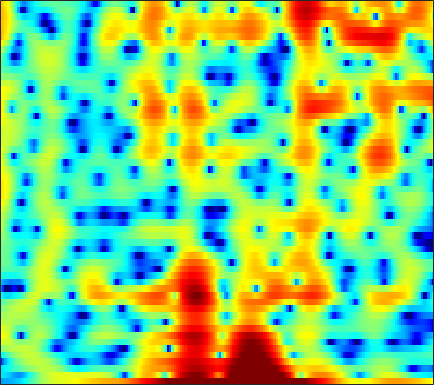

The table this chart was drawn from, first rows:
-8.3531, -8.1487, -7.9373, -7.7894, -7.6702, -7.5019, -7.2695, -7.0113, -6.5567, -5.9717, -5.2559, -4.6552, -3.7878, -2.9136, -2.2654, -1.4555, -0.67273, -0.12491, 0.52808, 1.1185, 1.6393, 1.9862, 2.3876, 2.7226
-5.454, -5.658, -6.01, -6.462, -6.866, -7.477, -8.111, -8.527, -8.844, -8.676, -7.954, -7.109, -5.781, -4.407, -3.418, -2.194, -1.101, -0.3722, 0.4881, 1.22, 1.838, 2.23, 2.664, 3.006
-5.786, -5.419, -4.889, -4.341, -3.924, -3.38, -2.852, -2.466, -1.964, -1.469, -0.9731, -0.6036, -0.1201, 0.3469, 0.6794, 1.083, 1.442, 1.676, 1.928, 2.102, 2.194, 2.204, 2.133, 1.96
-12.81, -10.23, -7.64, -5.634, -4.395, -3.007, -1.855, -1.119, -0.2838, 0.4151, 0.9937, 1.357, 1.754, 2.059, 2.228, 2.377, 2.44, 2.434, 2.35, 2.177, 1.919, 1.669, 1.256, 0.7473
-4.965, -4.179, -3.093, -2.044, -1.312, -0.4308, 0.3405, 0.843, 1.409, 1.861, 2.203, 2.385, 2.534, 2.577, 2.537, 2.387, 2.125, 1.856, 1.402, 0.8389, 0.1823, -0.3644, -1.144, -1.952
0.1696, 0.5104, 0.9275, 1.297, 1.542, 1.819, 2.044, 2.184, 2.333, 2.439, 2.504, 2.517, 2.475, 2.349, 2.185, 1.852, 1.363, 0.8783, 0.0399, -1.052, -2.431, -3.693, -5.758, -8.314
3.123, 3.139, 3.024, 2.755, 2.461, 1.967, 1.401, 0.9825, 0.5199, 0.2721, 0.2979, 0.4658, 0.8017, 1.137, 1.324, 1.426, 1.307, 1.057, 0.4869, -0.3657, -1.519, -2.593, -4.295, -6.233
4.819, 4.556, 3.975, 3.082, 2.167, 0.5103, -1.863, -4.412, -9.937, -22.81, -11.32, -6.618, -3.031, -0.8458, 0.2607, 1.239, 1.78, 1.957, 1.932, 1.643, 1.128, 0.6217, -0.1835, -1.107
3.631, 3.415, 2.988, 2.393, 1.839, 0.9652, -0.01164, -0.743, -1.559, -1.978, -1.878, -1.523, -0.8607, -0.1812, 0.2604, 0.7078, 0.9724, 1.051, 1.006, 0.8002, 0.4426, 0.09458, -0.4746, -1.156
2.183, 2.151, 2.062, 1.915, 1.773, 1.55, 1.313, 1.141, 0.9449, 0.7988, 0.7128, 0.6818, 0.6641, 0.6522, 0.6265, 0.5504, 0.4113, 0.2606, -0.01038, -0.3502, -0.7551, -1.095, -1.599, -2.159
0.9558, 1.155, 1.39, 1.579, 1.685, 1.786, 1.847, 1.868, 1.867, 1.829, 1.754, 1.669, 1.507, 1.277, 1.059, 0.6959, 0.2563, -0.1271, -0.691, -1.275, -1.861, -2.279, -2.777, -3.194
-0.4234, 0.1089, 0.6976, 1.166, 1.464, 1.804, 2.087, 2.255, 2.435, 2.557, 2.601, 2.575, 2.441, 2.171, 1.858, 1.272, 0.4657, -0.2969, -1.535, -2.997, -4.525, -5.501, -6.205, -6.075
-1.769, -1.192, -0.6184, -0.1489, 0.1726, 0.5849, 1.003, 1.331, 1.771, 2.204, 2.6, 2.852, 3.094, 3.158, 3.058, 2.665, 1.902, 1.033, -0.6469, -3.18, -7.092, -11.66, -16.46, -9.995
-4.823, -5.304, -5.902, -6.178, -6.053, -5.596, -5.016, -4.547, -3.859, -2.913, -1.677, -0.6491, 0.6914, 1.836, 2.489, 3.072, 3.29, 3.223, 2.865, 2.273, 1.585, 1.139, 0.7851, 0.7469
-9.852, -12.54, -19.09, -36.81, -20.61, -15.42, -13.98, -14.53, -18.13, -24.59, -13.97, -9.04, -4.75, -1.85, -0.2456, 1.34, 2.44, 3.002, 3.484, 3.709, 3.74, 3.686, 3.53, 3.282
-7.101, -7.934, -8.932, -9.534, -9.701, -9.678, -9.52, -9.477, -9.29, -8.602, -7.12, -5.642, -3.58, -1.679, -0.4361, 0.9343, 2.002, 2.617, 3.205, 3.558, 3.698, 3.679, 3.479, 3.123
-3.66, -3.79, -3.973, -4.135, -4.233, -4.249, -4.177, -4.05, -3.748, -3.257, -2.57, -1.941, -1.007, -0.03084, 0.6899, 1.583, 2.336, 2.797, 3.246, 3.49, 3.525, 3.382, 2.994, 2.358
-1.683, -1.625, -1.654, -1.789, -1.924, -2.132, -2.363, -2.505, -2.598, -2.507, -2.189, -1.778, -1.039, -0.1474, 0.5447, 1.442, 2.242, 2.737, 3.232, 3.498, 3.513, 3.35, 2.893, 2.099
-0.8446, -0.7473, -0.8305, -1.134, -1.521, -2.283, -3.315, -4.257, -5.707, -7.055, -7.497, -6.828, -5.003, -2.951, -1.533, 0.07278, 1.367, 2.136, 2.91, 3.414, 3.641, 3.64, 3.389, 2.863
-0.8493, -0.7223, -0.807, -1.19, -1.695, -2.69, -4.135, -5.635, -8.412, -12.56, -16.28, -13.55, -8.634, -5.146, -3.197, -1.178, 0.3507, 1.259, 2.198, 2.874, 3.309, 3.48, 3.502, 3.318
-0.9048, -0.7994, -0.8619, -1.165, -1.52, -2.141, -2.917, -3.545, -4.356, -4.952, -5.119, -4.902, -4.2, -3.226, -2.433, -1.372, -0.3739, 0.3089, 1.122, 1.802, 2.34, 2.644, 2.911, 2.994
-0.2479, -0.3081, -0.5662, -0.9803, -1.363, -1.928, -2.471, -2.825, -3.192, -3.421, -3.494, -3.454, -3.307, -3.066, -2.82, -2.425, -1.893, -1.401, -0.6146, 0.2368, 1.089, 1.661, 2.298, 2.735
0.9173, 0.521, -0.2647, -1.29, -2.183, -3.394, -4.382, -4.839, -5.006, -4.816, -4.559, -4.435, -4.497, -4.864, -5.338, -6.131, -6.628, -6.301, -4.775, -2.656, -0.6542, 0.6332, 1.996, 2.983
1.864, 1.103, -0.3346, -2.413, -4.542, -8.543, -15, -18.34, -12.55, -8.625, -6.517, -5.695, -5.358, -5.894, -6.984, -9.7, -14.93, -16.93, -9.753, -4.71, -1.403, 0.3983, 2.175, 3.412
2.116, 1.388, 0.08377, -1.588, -3.065, -5.236, -7.096, -7.764, -7.46, -6.456, -5.428, -4.83, -4.301, -4.053, -4.011, -3.987, -3.781, -3.342, -2.342, -1.004, 0.3651, 1.287, 2.314, 3.076
2.464, 1.89, 0.9455, -0.1551, -1.032, -2.174, -3.18, -3.773, -4.262, -4.407, -4.269, -4.018, -3.557, -3.005, -2.559, -1.956, -1.316, -0.8108, -0.1206, 0.5674, 1.194, 1.61, 2.049, 2.32
3.505, 2.942, 2.009, 0.8655, -0.1138, -1.553, -3.092, -4.233, -5.555, -6.302, -6.225, -5.671, -4.575, -3.37, -2.494, -1.425, -0.4981, 0.09719, 0.7752, 1.291, 1.665, 1.84, 1.933, 1.859
4.981, 4.405, 3.385, 2.058, 0.8251, -1.218, -3.86, -6.498, -11.71, -22.5, -16.04, -10.73, -6.688, -4.056, -2.595, -1.061, 0.1076, 0.7906, 1.464, 1.895, 2.082, 2.053, 1.795, 1.303
5.738, 5.237, 4.326, 3.14, 2.056, 0.3613, -1.607, -3.193, -5.227, -6.581, -6.666, -5.996, -4.647, -3.202, -2.175, -0.9557, 0.0678, 0.6957, 1.305, 1.64, 1.679, 1.491, 0.9107, -0.08702
5.69, 5.295, 4.558, 3.595, 2.733, 1.425, -0.01704, -1.121, -2.559, -3.814, -4.687, -4.994, -4.868, -4.176, -3.385, -2.204, -1.082, -0.3606, 0.3865, 0.824, 0.9309, 0.7865, 0.2688, -0.6754
5.561, 5.214, 4.547, 3.651, 2.841, 1.568, 0.0692, -1.247, -3.283, -5.821, -9.069, -11.88, -13.38, -10.1, -7.399, -4.561, -2.482, -1.321, -0.198, 0.5158, 0.8497, 0.8749, 0.6388, 0.1285
5.102, 4.721, 4.034, 3.158, 2.387, 1.23, -0.1135, -1.248, -3.001, -5.089, -7.522, -9.262, -9.971, -8.113, -6.151, -3.829, -1.999, -0.9306, 0.1207, 0.8013, 1.16, 1.222, 1.05, 0.6359
4.342, 3.819, 2.939, 1.925, 1.115, 0.05169, -0.906, -1.504, -2.175, -2.676, -2.998, -3.071, -2.868, -2.327, -1.759, -0.8922, -0.03625, 0.5407, 1.171, 1.581, 1.769, 1.74, 1.451, 0.8631
3.763, 2.947, 1.482, -0.4163, -2.034, -4.096, -5.08, -4.899, -3.935, -2.896, -2.035, -1.51, -0.9127, -0.3581, 0.04556, 0.6065, 1.18, 1.59, 2.083, 2.471, 2.646, 2.633, 2.38, 1.783
3.545, 2.648, 0.8558, -1.847, -4.813, -11.15, -15.96, -10.48, -5.937, -3.554, -2.26, -1.729, -1.391, -1.264, -1.155, -0.8518, -0.2677, 0.3329, 1.2, 2.002, 2.615, 2.897, 3.011, 2.808
3.456, 3.069, 2.243, 1.12, 0.184, -0.9665, -1.65, -1.824, -1.788, -1.769, -2.071, -2.614, -3.876, -5.886, -7.785, -9.459, -7.636, -5.25, -2.48, -0.4641, 0.9799, 1.723, 2.325, 2.57
2.94, 3.034, 2.936, 2.622, 2.302, 1.831, 1.305, 0.9019, 0.2938, -0.4598, -1.456, -2.445, -4.207, -6.611, -8.826, -10.85, -9.12, -6.714, -3.962, -1.89, -0.4579, 0.3158, 1.006, 1.346
2.41, 2.701, 2.869, 2.844, 2.714, 2.418, 1.999, 1.617, 1.03, 0.3305, -0.4714, -1.131, -2.046, -2.886, -3.382, -3.696, -3.549, -3.168, -2.449, -1.67, -0.9512, -0.5243, -0.1203, 0.04374
2.728, 2.936, 3.037, 2.979, 2.844, 2.55, 2.18, 1.838, 1.314, 0.7178, 0.0542, -0.4667, -1.165, -1.816, -2.208, -2.561, -2.654, -2.564, -2.246, -1.815, -1.337, -1.027, -0.7553, -0.6774
3.866, 3.771, 3.514, 3.148, 2.845, 2.44, 2.053, 1.751, 1.306, 0.772, 0.1027, -0.5109, -1.47, -2.58, -3.432, -4.404, -4.845, -4.689, -3.905, -2.846, -1.863, -1.253, -0.6994, -0.4429
5.098, 4.449, 3.4, 2.257, 1.491, 0.8168, 0.572, 0.6087, 0.6893, 0.6069, 0.1872, -0.4143, -1.688, -3.703, -5.934, -10.75, -18.67, -14.22, -7.696, -4.043, -1.74, -0.5956, 0.4028, 0.8897
5.399, 4.039, 1.516, -2.149, -5.986, -9.758, -6.026, -3.341, -1.139, -0.03476, 0.3045, 0.1677, -0.4808, -1.589, -2.662, -4.147, -4.913, -4.481, -2.917, -1.176, 0.2645, 1.065, 1.772, 2.071
5.048, 3.88, 1.875, -0.6211, -2.521, -3.932, -3.327, -2.31, -1.15, -0.4828, -0.2544, -0.3043, -0.5603, -0.8753, -1.08, -1.165, -1.003, -0.696, -0.1155, 0.525, 1.038, 1.306, 1.405, 1.194
5.101, 4.574, 3.743, 2.86, 2.229, 1.501, 0.9605, 0.6157, 0.147, -0.461, -1.264, -1.984, -2.943, -3.612, -3.696, -3.2, -2.243, -1.454, -0.4943, 0.2602, 0.743, 0.8657, 0.6679, 0.00865
4.513, 4.435, 4.192, 3.817, 3.458, 2.886, 2.2, 1.587, 0.5665, -0.7838, -2.666, -4.609, -8.434, -15.1, -17.21, -9.902, -5.426, -3.243, -1.229, 0.06093, 0.8049, 1.034, 0.9427, 0.3595
2.231, 2.492, 2.622, 2.533, 2.351, 1.979, 1.443, 0.9369, 0.09767, -0.9723, -2.308, -3.504, -5.244, -6.599, -6.7, -5.442, -3.546, -2.198, -0.7157, 0.3684, 1.049, 1.333, 1.422, 1.204
-0.3328, 0.007245, 0.2028, 0.1785, 0.05714, -0.1994, -0.5128, -0.774, -1.131, -1.486, -1.82, -2.037, -2.223, -2.198, -2.005, -1.526, -0.8496, -0.2976, 0.4044, 1.002, 1.452, 1.672, 1.794, 1.745
-1.529, -1.561, -1.821, -2.248, -2.627, -3.112, -3.434, -3.517, -3.41, -3.095, -2.66, -2.281, -1.739, -1.171, -0.7359, -0.1386, 0.4456, 0.8643, 1.37, 1.785, 2.099, 2.252, 2.348, 2.314
-1.516, -2.167, -3.347, -4.913, -6.276, -8.132, -9.324, -9.239, -8.017, -6.3, -4.67, -3.572, -2.281, -1.18, -0.4606, 0.3875, 1.101, 1.556, 2.068, 2.453, 2.719, 2.84, 2.906, 2.852
-0.4683, -1.556, -3.465, -6.096, -8.749, -14.04, -24.14, -20.58, -13.02, -8.995, -6.242, -4.627, -2.856, -1.408, -0.4932, 0.5166, 1.327, 1.809, 2.304, 2.655, 2.877, 2.968, 2.998, 2.927
1.843, 0.7734, -0.9816, -3.081, -4.823, -7.101, -8.833, -9.404, -9.114, -7.875, -6.124, -4.725, -2.982, -1.454, -0.4963, 0.518, 1.265, 1.674, 2.029, 2.224, 2.29, 2.284, 2.215, 2.125
5.028, 4.094, 2.528, 0.5729, -1.171, -3.905, -7.309, -10.46, -13.78, -11.36, -7.374, -5.056, -2.717, -1.059, -0.1598, 0.6872, 1.159, 1.312, 1.299, 1.054, 0.6634, 0.3289, -0.06278, -0.2801
7.221, 6.469, 5.159, 3.506, 1.99, -0.4383, -3.339, -5.687, -7.835, -7.071, -4.872, -3.362, -1.816, -0.8042, -0.3501, -0.1078, -0.2313, -0.5714, -1.302, -2.385, -3.805, -5.103, -6.974, -8.334
7.187, 6.68, 5.765, 4.602, 3.601, 2.163, 0.7164, -0.2491, -1.23, -1.788, -1.991, -1.995, -1.978, -2.061, -2.264, -2.833, -3.752, -4.688, -6.293, -8.161, -10.26, -12.07, -15.39, -20.14
6.99, 6.659, 5.969, 5.009, 4.168, 2.914, 1.593, 0.6114, -0.5975, -1.596, -2.351, -2.781, -3.256, -3.75, -4.242, -5.192, -6.676, -8.236, -11.22, -15.2, -18.71, -18.17, -15.33, -12.82
7.234, 6.94, 6.237, 5.207, 4.215, 2.618, 0.731, -0.83, -3.021, -5.014, -6.172, -6.37, -6.056, -5.689, -5.61, -5.858, -6.69, -7.764, -9.861, -12.59, -14.49, -13.76, -11.08, -8.538
7.21, 6.846, 6.027, 4.823, 3.635, 1.648, -0.9244, -3.393, -7.838, -15.38, -28.82, -15.84, -10.36, -7.665, -6.454, -5.528, -5.112, -5.045, -5.12, -5.267, -5.216, -4.976, -4.366, -3.582
6.761, 6.317, 5.425, 4.176, 3.009, 1.133, -1.083, -2.956, -5.575, -7.917, -9.16, -9.137, -8.198, -6.945, -6.002, -4.906, -4.019, -3.478, -2.915, -2.486, -2.142, -1.911, -1.649, -1.42
